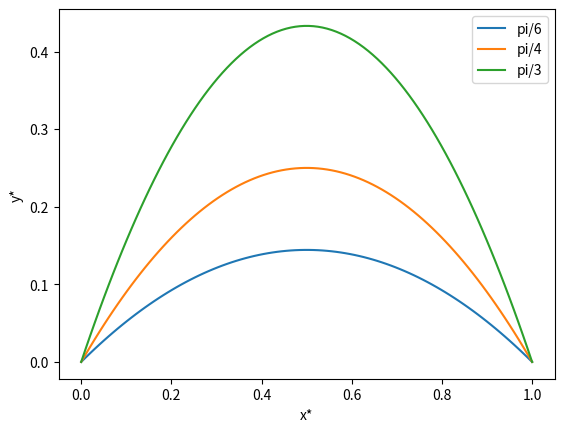

The matplotlib source for this figure:
import numpy as np
import matplotlib.pyplot as plt

v0 = 5
g = 9.81

for theta in (np.pi/6, np.pi/4, np.pi/3):
    t = np.linspace(0, 2*v0*np.sin(theta)/g, 100)
    x = g*t/(2*v0*np.sin(theta))
    y = x*np.tan(theta)*(1-x)
    plt.plot(x, y)

plt.legend(['pi/6', 'pi/4', 'pi/3'])
plt.xlabel('x*')
plt.ylabel('y*')
plt.show()